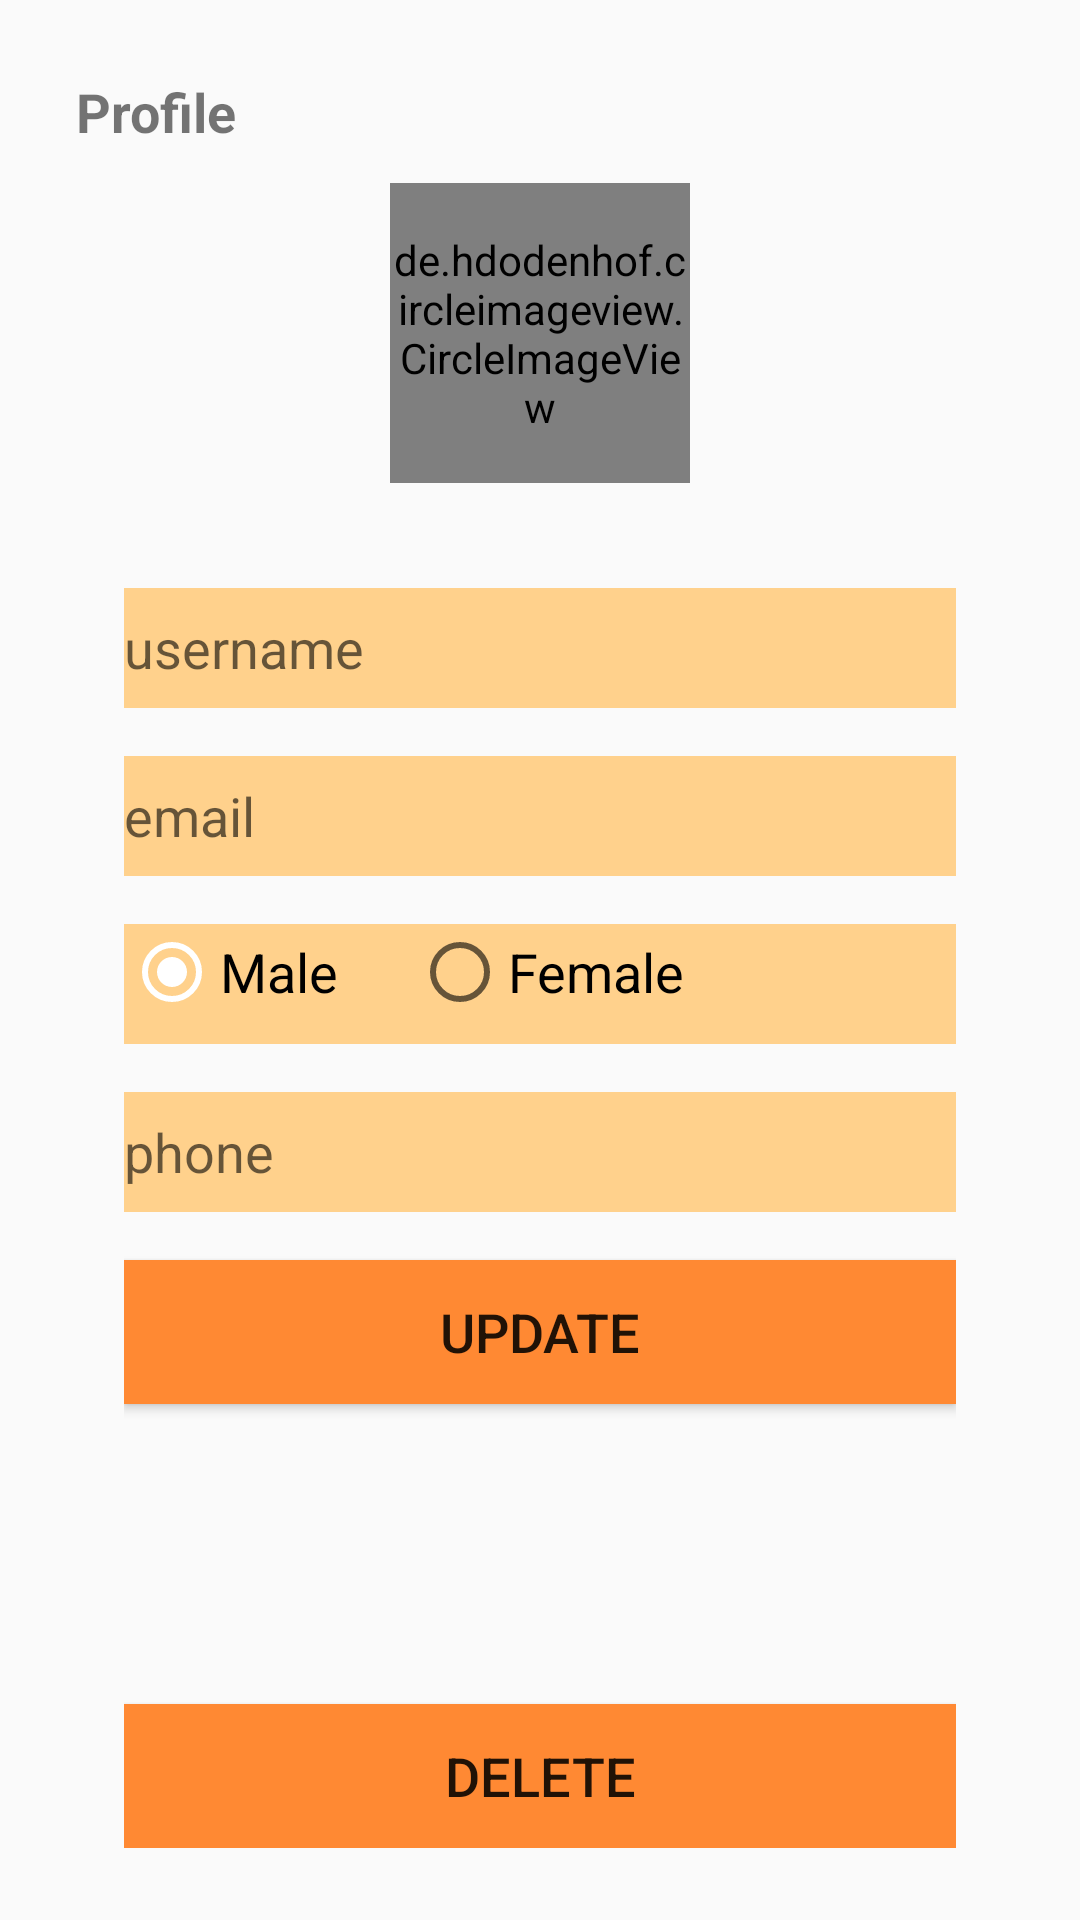

Android layout source for this screen:
<!-- AndroidManifest.xml: application theme AppTheme -->
<!-- res/layout/fragment_profile.xml -->
<?xml version="1.0" encoding="utf-8"?>
<androidx.constraintlayout.widget.ConstraintLayout xmlns:android="http://schemas.android.com/apk/res/android"
    xmlns:app="http://schemas.android.com/apk/res-auto"
    xmlns:tools="http://schemas.android.com/tools"
    android:layout_width="match_parent"
    android:layout_height="match_parent"
    android:padding="8dp"
    tools:context=".Fragments.ProfileFragment">

    <androidx.constraintlayout.widget.Guideline
        android:id="@+id/guideline14"
        android:layout_width="wrap_content"
        android:layout_height="wrap_content"
        android:orientation="vertical"
        app:layout_constraintGuide_percent="0.05" />

    <androidx.constraintlayout.widget.Guideline
        android:id="@+id/guideline2"
        android:layout_width="wrap_content"
        android:layout_height="wrap_content"
        android:orientation="horizontal"
        app:layout_constraintGuide_percent="0.00001" />

    <TextView
        android:id="@+id/textView"
        android:layout_width="wrap_content"
        android:layout_height="wrap_content"
        android:layout_marginTop="8dp"
        android:text="Profile"
        android:textSize="18sp"
        android:textStyle="bold"
        app:layout_constraintBottom_toTopOf="@+id/guideline5"
        app:layout_constraintStart_toStartOf="@+id/guideline14"
        app:layout_constraintTop_toTopOf="@+id/guideline2" />

    <de.hdodenhof.circleimageview.CircleImageView
        android:id="@+id/profile_image1"
        android:layout_width="100dp"
        android:layout_height="100dp"
        android:src="@mipmap/ic_launcher"
        app:layout_constraintBottom_toTopOf="@+id/guideline6"
        app:layout_constraintEnd_toStartOf="@+id/guideline7"
        app:layout_constraintStart_toStartOf="@+id/guideline14"
        app:layout_constraintTop_toTopOf="@+id/guideline5" />

    <androidx.constraintlayout.widget.Guideline
        android:id="@+id/guideline3"
        android:layout_width="wrap_content"
        android:layout_height="wrap_content"
        android:orientation="vertical"
        app:layout_constraintGuide_percent="0.0" />

    <androidx.constraintlayout.widget.Guideline
        android:id="@+id/guideline4"
        android:layout_width="wrap_content"
        android:layout_height="wrap_content"
        android:orientation="vertical"
        app:layout_constraintGuide_percent="0.8" />

    <androidx.constraintlayout.widget.Guideline
        android:id="@+id/guideline5"
        android:layout_width="wrap_content"
        android:layout_height="wrap_content"
        android:orientation="horizontal"
        app:layout_constraintGuide_percent="0.08" />

    <androidx.constraintlayout.widget.Guideline
        android:id="@+id/guideline6"
        android:layout_width="wrap_content"
        android:layout_height="wrap_content"
        android:orientation="horizontal"
        app:layout_constraintGuide_percent="0.25" />

    <ScrollView
        android:layout_width="0dp"
        android:layout_height="0dp"
        android:layout_marginStart="16dp"
        android:layout_marginTop="24dp"
        android:layout_marginEnd="16dp"
        app:layout_constraintBottom_toBottomOf="@+id/guideline8"
        app:layout_constraintEnd_toStartOf="@+id/guideline7"
        app:layout_constraintStart_toStartOf="@+id/guideline14"
        app:layout_constraintTop_toTopOf="@+id/guideline6">

        <LinearLayout
            android:layout_width="match_parent"
            android:layout_height="wrap_content"
            android:orientation="vertical">

            <EditText
                android:id="@+id/username_pro"
                android:layout_width="match_parent"
                android:layout_height="40dp"
                android:layout_marginTop="8dp"
                android:autofillHints=""
                android:background="#FFD18C"
                android:ems="10"
                android:hint="@string/label_username"
                android:inputType="textPersonName"
                android:textSize="18sp" />

            <EditText
                android:id="@+id/editText_email"
                android:layout_width="match_parent"
                android:layout_height="40dp"
                android:layout_marginTop="16dp"
                android:autofillHints=""
                android:background="#FFD18C"
                android:ems="10"
                android:hint="@string/label_email"
                android:editable="false"
                android:focusable="false"
                android:inputType="textEmailAddress"
                android:textSize="18sp" />

            <RadioGroup
                android:id="@+id/radioGroup2"
                android:layout_width="match_parent"
                android:layout_height="40dp"
                android:layout_marginTop="16dp"
                android:background="@color/colorPrimaryDark"
                android:orientation="horizontal">

                <RadioButton
                    android:id="@+id/radioButton_Male"
                    android:layout_width="96dp"
                    android:layout_height="wrap_content"
                    android:checked="true"
                    android:text="Male"
                    android:textColorLink="#fff"
                    android:textSize="18sp" />

                <RadioButton
                    android:id="@+id/radioButton_Female"
                    android:layout_width="wrap_content"
                    android:layout_height="wrap_content"
                    android:orientation="horizontal"
                    android:text="Female"
                    android:textSize="18sp" />
            </RadioGroup>

            <EditText
                android:id="@+id/editText_phone"
                android:layout_width="match_parent"
                android:layout_height="40dp"
                android:layout_marginTop="16dp"
                android:background="#FFD18C"
                android:ems="10"
                android:hint="phone"
                android:inputType="textPersonName"
                android:textSize="18sp" />

            <Button
            android:id="@+id/btn_update"
            android:layout_width="match_parent"
            android:layout_height="wrap_content"
            android:layout_marginTop="16dp"
            android:background="#FF8933"
            android:ems="10"
            android:text="update"
            android:textColor="@color/common_google_signin_btn_text_dark_default"
            android:textSize="18sp" />

            <Button
                android:id="@+id/btn_delete"
                android:layout_width="match_parent"
                android:layout_height="wrap_content"
                android:layout_marginTop="100dp"
                android:background="#FF8933"
                android:ems="10"
                android:text="delete"
                android:textColor="@color/common_google_signin_btn_text_dark_default"
                android:textSize="18sp" />

        </LinearLayout>
    </ScrollView>

    <androidx.constraintlayout.widget.Guideline
        android:id="@+id/guideline7"
        android:layout_width="wrap_content"
        android:layout_height="wrap_content"
        android:orientation="vertical"
        app:layout_constraintGuide_percent="0.95" />

    <androidx.constraintlayout.widget.Guideline
        android:id="@+id/guideline8"
        android:layout_width="wrap_content"
        android:layout_height="wrap_content"
        android:orientation="horizontal"
        app:layout_constraintGuide_percent="0.99995" />


</androidx.constraintlayout.widget.ConstraintLayout>
<!-- resources referenced by this layout -->
<resources>
  <color name="colorPrimaryDark">#FFD18C</color>
  <string name="label_email">email</string>
  <string name="label_username">username</string>
  <style name="AppTheme" parent="Theme.AppCompat.Light.NoActionBar">
          
          <item name="colorPrimary">@color/colorPrimary</item>
          <item name="colorPrimaryDark">@color/colorPrimaryDark</item>
          <item name="colorAccent">#fff</item>
      </style>
  <color name="colorPrimary">#fff</color>
</resources>
